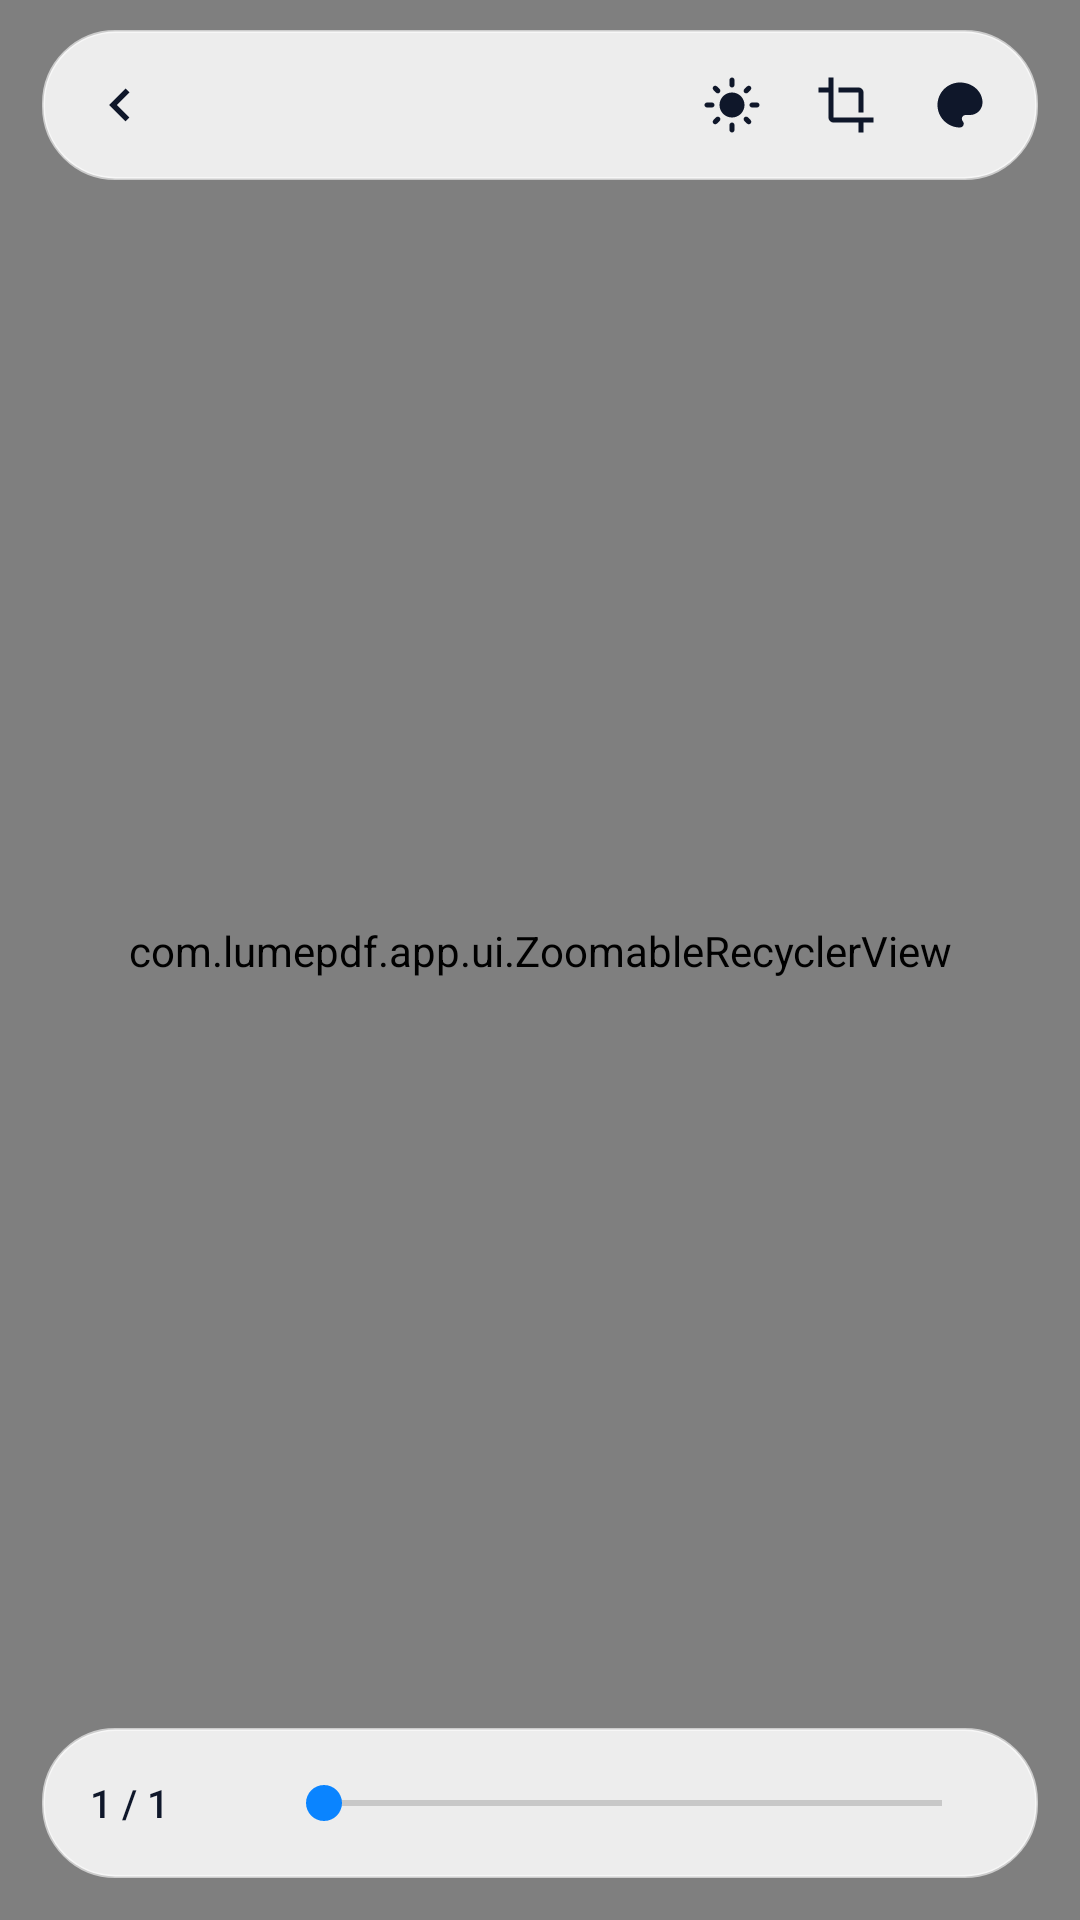

Reconstruct the res/layout file that produces this screen, plus the resources it refers to.
<!-- AndroidManifest.xml: activity theme Theme.LumePDF.Reader -->
<!-- res/layout/activity_pdf_reader.xml -->
<?xml version="1.0" encoding="utf-8"?>
<FrameLayout xmlns:android="http://schemas.android.com/apk/res/android"
    android:id="@+id/readerRoot"
    android:layout_width="match_parent"
    android:layout_height="match_parent"
    android:background="@color/reader_bg">

    <com.lumepdf.app.ui.ZoomableRecyclerView
        android:id="@+id/rvPages"
        android:layout_width="match_parent"
        android:layout_height="match_parent"
        android:clipToPadding="false"
        android:paddingTop="6dp"
        android:paddingBottom="12dp" />

    
    <TextView
        android:id="@+id/tvCornerPagePill"
        android:layout_width="wrap_content"
        android:layout_height="26dp"
        android:layout_gravity="top|end"
        android:layout_marginTop="10dp"
        android:layout_marginEnd="14dp"
        android:background="@drawable/bg_reader_bar"
        android:elevation="4dp"
        android:fontFamily="sans-serif-medium"
        android:gravity="center"
        android:paddingHorizontal="10dp"
        android:text="1 / 1"
        android:textColor="@color/text_primary"
        android:textSize="11sp"
        android:visibility="gone" />

    
    <LinearLayout
        android:id="@+id/topBar"
        android:layout_width="match_parent"
        android:layout_height="50dp"
        android:layout_gravity="top"
        android:layout_marginHorizontal="14dp"
        android:layout_marginTop="10dp"
        android:background="@drawable/bg_reader_bar"
        android:elevation="6dp"
        android:gravity="center_vertical"
        android:orientation="horizontal"
        android:paddingHorizontal="8dp">

        <ImageButton
            android:id="@+id/btnBack"
            android:layout_width="36dp"
            android:layout_height="36dp"
            android:background="?attr/selectableItemBackgroundBorderless"
            android:contentDescription="Back"
            android:padding="7dp"
            android:src="@drawable/ic_back" />

        <TextView
            android:id="@+id/tvReaderTitle"
            android:layout_width="0dp"
            android:layout_height="wrap_content"
            android:layout_marginHorizontal="8dp"
            android:layout_weight="1"
            android:ellipsize="middle"
            android:fontFamily="sans-serif-medium"
            android:maxLines="1"
            android:textColor="@color/text_primary"
            android:textSize="15sp" />

        <ImageButton
            android:id="@+id/btnScreenOnToggle"
            android:layout_width="36dp"
            android:layout_height="36dp"
            android:layout_marginEnd="2dp"
            android:background="?attr/selectableItemBackgroundBorderless"
            android:contentDescription="Keep screen on"
            android:padding="8dp"
            android:src="@drawable/ic_screen_on" />

        <ImageButton
            android:id="@+id/btnCropToggle"
            android:layout_width="36dp"
            android:layout_height="36dp"
            android:layout_marginEnd="2dp"
            android:background="?attr/selectableItemBackgroundBorderless"
            android:contentDescription="Crop white margins"
            android:padding="8dp"
            android:src="@drawable/ic_crop" />

        <ImageButton
            android:id="@+id/btnNightToggle"
            android:layout_width="36dp"
            android:layout_height="36dp"
            android:background="?attr/selectableItemBackgroundBorderless"
            android:contentDescription="Toggle reading contrast"
            android:padding="8dp"
            android:src="@drawable/ic_night_mode" />
    </LinearLayout>

    
    <LinearLayout
        android:id="@+id/bottomBar"
        android:layout_width="match_parent"
        android:layout_height="50dp"
        android:layout_gravity="bottom"
        android:layout_marginHorizontal="14dp"
        android:layout_marginBottom="14dp"
        android:background="@drawable/bg_reader_bar"
        android:elevation="6dp"
        android:gravity="center_vertical"
        android:orientation="horizontal"
        android:paddingHorizontal="16dp">

        <TextView
            android:id="@+id/tvPageCounter"
            android:layout_width="wrap_content"
            android:layout_height="wrap_content"
            android:fontFamily="sans-serif-medium"
            android:minWidth="54dp"
            android:text="1 / 1"
            android:textColor="@color/text_primary"
            android:textSize="13sp" />

        <SeekBar
            android:id="@+id/seekPage"
            android:layout_width="0dp"
            android:layout_height="wrap_content"
            android:layout_marginStart="8dp"
            android:layout_weight="1" />
    </LinearLayout>

    <ProgressBar
        android:id="@+id/progressReader"
        android:layout_width="36dp"
        android:layout_height="36dp"
        android:layout_gravity="center" />

    <LinearLayout
        android:id="@+id/readerError"
        android:layout_width="match_parent"
        android:layout_height="wrap_content"
        android:layout_gravity="center"
        android:layout_marginHorizontal="28dp"
        android:background="@drawable/bg_glass_card"
        android:gravity="center"
        android:orientation="vertical"
        android:padding="22dp"
        android:visibility="gone">

        <TextView
            android:id="@+id/tvReaderError"
            android:layout_width="wrap_content"
            android:layout_height="wrap_content"
            android:gravity="center"
            android:textColor="@color/text_primary"
            android:textSize="14sp" />
    </LinearLayout>
</FrameLayout>
<!-- resources referenced by this layout -->
<resources>
  <color name="reader_bg">#E9EEF5</color>
  <color name="text_primary">#0F172A</color>
  <!-- drawable bg_glass_card (drawable) -->
  <?xml version="1.0" encoding="utf-8"?>
  <ripple xmlns:android="http://schemas.android.com/apk/res/android"
      android:color="@color/accent_blue_soft">
      <item android:id="@android:id/mask">
          <shape android:shape="rectangle">
              <solid android:color="#FFFFFFFF" />
              <corners android:radius="20dp" />
          </shape>
      </item>
      <item>
          <shape android:shape="rectangle">
              <solid android:color="@color/glass_surface" />
              <corners android:radius="20dp" />
              <stroke
                  android:width="1dp"
                  android:color="@color/glass_stroke" />
          </shape>
      </item>
  </ripple>
  <!-- drawable bg_reader_bar (drawable) -->
  <?xml version="1.0" encoding="utf-8"?>
  <shape xmlns:android="http://schemas.android.com/apk/res/android"
      android:shape="rectangle">
      <solid android:color="@color/reader_bar_bg" />
      <corners android:radius="24dp" />
      <stroke
          android:width="1dp"
          android:color="@color/glass_stroke" />
  </shape>
  <!-- drawable ic_back (drawable) -->
  <?xml version="1.0" encoding="utf-8"?>
  <vector xmlns:android="http://schemas.android.com/apk/res/android"
      android:width="22dp"
      android:height="22dp"
      android:viewportWidth="24"
      android:viewportHeight="24">
      <path
          android:fillColor="@color/text_primary"
          android:pathData="M15.41,7.41L14,6l-6,6 6,6 1.41,-1.41L10.83,12z" />
  </vector>
  <!-- drawable ic_crop (drawable) -->
  <?xml version="1.0" encoding="utf-8"?>
  <vector xmlns:android="http://schemas.android.com/apk/res/android"
      android:width="20dp"
      android:height="20dp"
      android:viewportWidth="24"
      android:viewportHeight="24">
      <path
          android:fillColor="@color/text_primary"
          android:pathData="M17,15h2V7c0,-1.1 -0.9,-2 -2,-2H9v2h8v8zM7,17V1H5v4H1v2h4v10c0,1.1 0.9,2 2,2h10v4h2v-4h4v-2H7z" />
  </vector>
  <!-- drawable ic_night_mode (drawable) -->
  <?xml version="1.0" encoding="utf-8"?>
  <vector xmlns:android="http://schemas.android.com/apk/res/android"
      android:width="20dp"
      android:height="20dp"
      android:viewportWidth="24"
      android:viewportHeight="24">
      <path
          android:fillColor="@color/text_primary"
          android:pathData="M12,3c-4.97,0 -9,4.03 -9,9s4.03,9 9,9c0.83,0 1.5,-0.67 1.5,-1.5 0,-0.39 -0.15,-0.74 -0.39,-1.01 -0.23,-0.26 -0.38,-0.61 -0.38,-0.99 0,-0.83 0.67,-1.5 1.5,-1.5H16c2.76,0 5,-2.24 5,-5 0,-4.42 -4.03,-8 -9,-8z" />
  </vector>
  <style name="Theme.LumePDF.Reader" parent="Theme.AppCompat.DayNight.NoActionBar">
          <item name="android:statusBarColor">@android:color/transparent</item>
          <item name="android:navigationBarColor">@android:color/transparent</item>
          <item name="colorAccent">@color/accent_blue</item>
          <item name="android:windowBackground">@color/reader_bg</item>
      </style>
  <color name="accent_blue_soft">#220A84FF</color>
  <color name="glass_surface">#CCFFFFFF</color>
  <color name="glass_stroke">#99FFFFFF</color>
  <color name="reader_bar_bg">#DCFFFFFF</color>
  <color name="accent_blue">#0A84FF</color>
</resources>
